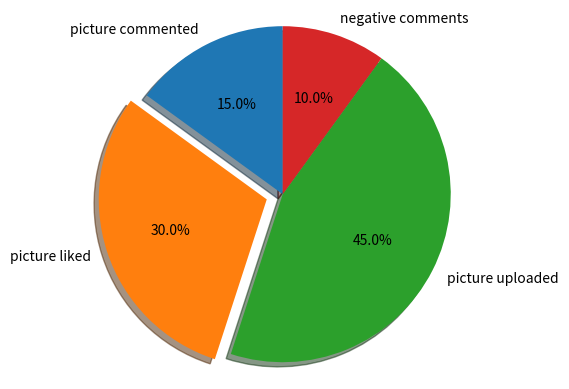

Generate this figure with matplotlib:
"""
===============
pie chart
===============

 pie chart plus a few additional features.

In addition to the  pie chart, in this shows a few optional features:

    * slice labels
    * auto-labeling the percentage
    * offsetting a slice with "explode"
    * drop-shadow
    * custom start angle

Note about the custom start angle:

The default ``startangle`` is 0, which would start the "Frogs" slice on the
positive x-axis. This example sets ``startangle = 90`` such that everything is
rotated counter-clockwise by 90 degrees, and the frog slice starts on the
positive y-axis.
"""
import matplotlib.pyplot as plt

# Pie chart, where the slices will be ordered and plotted counter-clockwise:
labels = 'picture commented', 'picture liked', 'picture uploaded', 'negative comments'
sizes = [15, 30, 45, 10]
explode = (0, 0.1, 0, 0)  # only "explode" the 2nd slice (i.e. 'Hogs')

fig1, ax1 = plt.subplots()
ax1.pie(sizes, explode=explode, labels=labels, autopct='%1.1f%%',
        shadow=True, startangle=90)
ax1.axis('equal')  # Equal aspect ratio ensures that pie is drawn as a circle.

plt.show()
